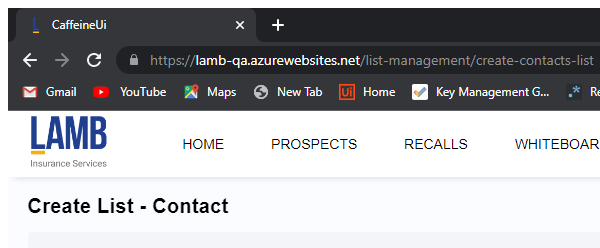
Task: Automation for caffiene website.
Workflow: Dynamic_List

Step 1: Attach Browser 'chrome.exe  CaffeineUi' in window 'CaffeineUi' (chrome.exe)

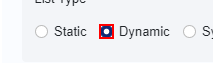
Step 2: click on the text box 'Dynamic'

Step 3: Set Text 'INPUT' on the text box (no picture)

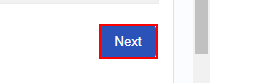
Step 4: click on the button '*Next*' (repeated 2 times)

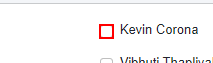
Step 6 [try]: click on the text box